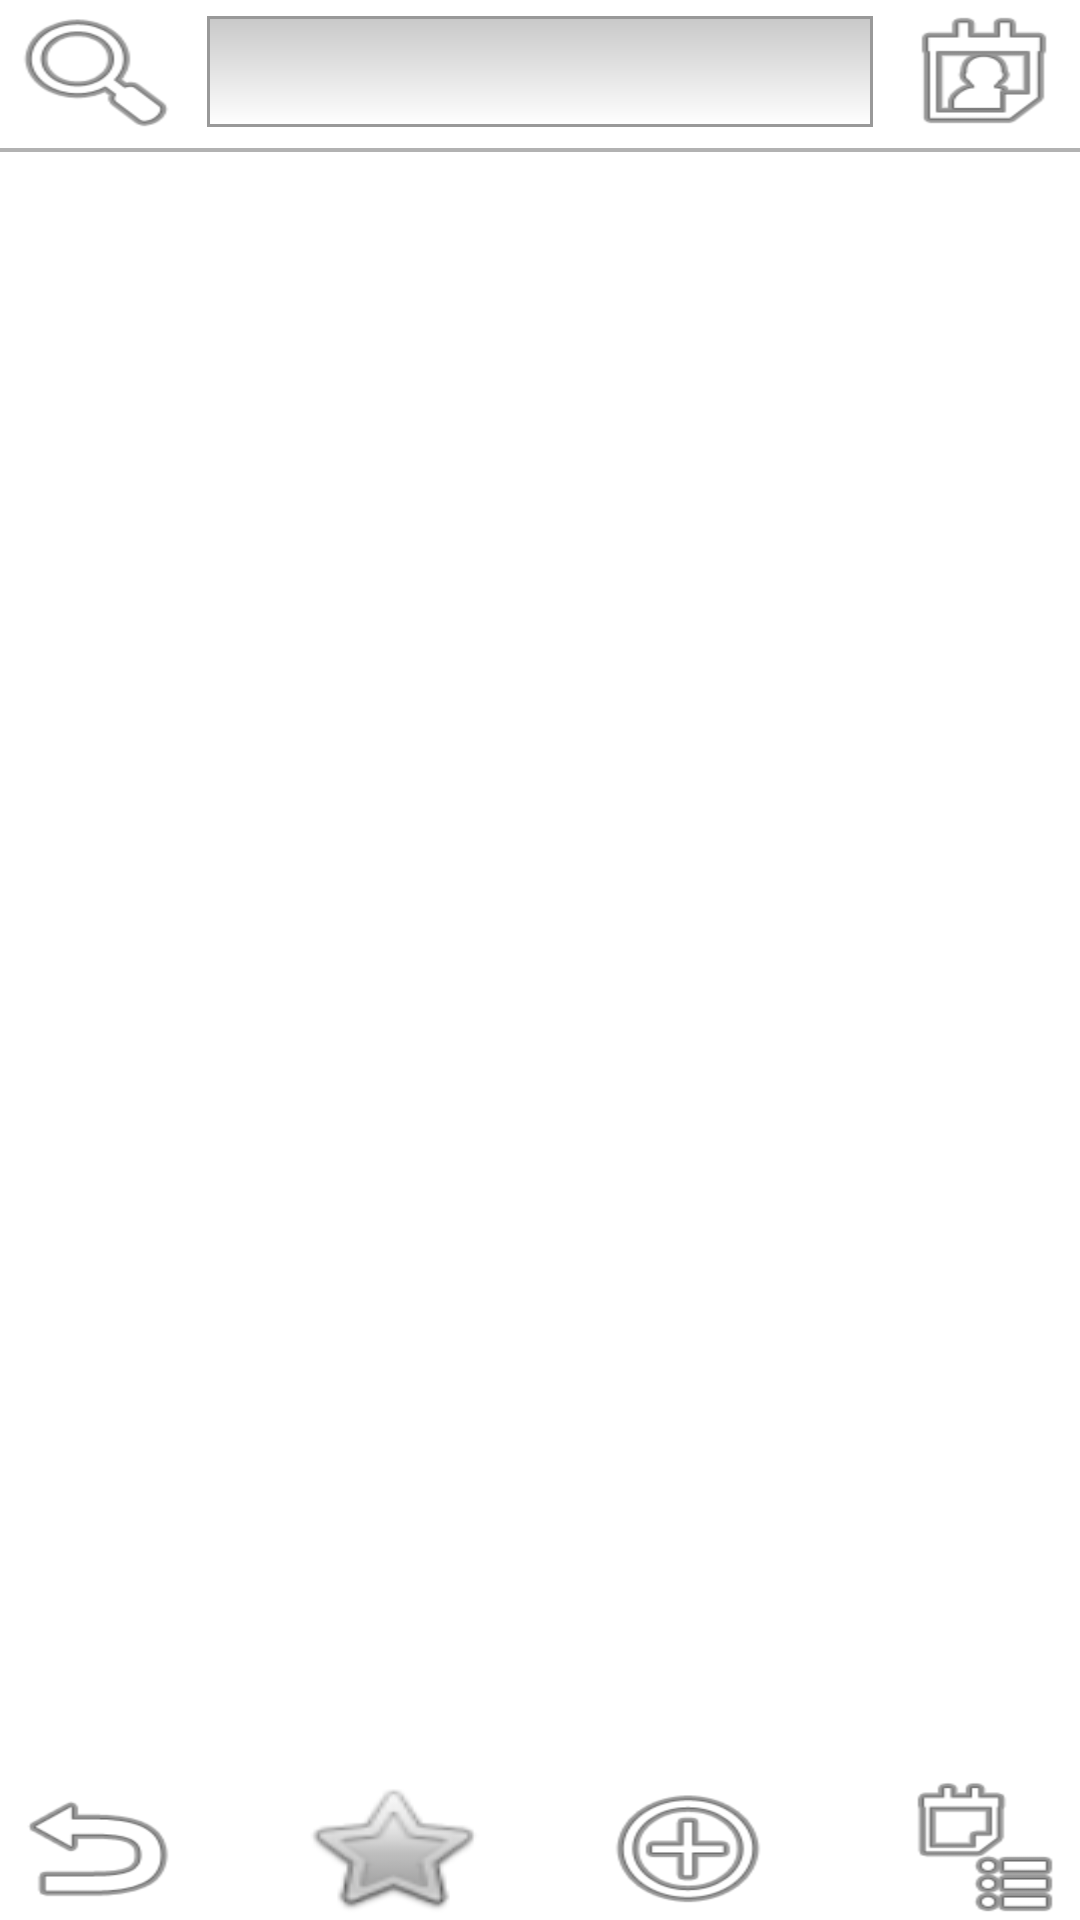

The Android layout XML behind this screen, and the referenced resources:
<!-- AndroidManifest.xml: application theme AppTheme -->
<!-- res/layout/activity_main.xml -->
<RelativeLayout xmlns:android="http://schemas.android.com/apk/res/android"
                xmlns:tools="http://schemas.android.com/tools"
                android:layout_width="match_parent"
                android:id="@+id/mainContainer"
                android:layout_height="match_parent">

    <LinearLayout
                    android:layout_width="match_parent"
                    android:layout_height="match_parent"
                  android:orientation="vertical"
                    tools:context=".MainActivity">

                <LinearLayout android:layout_width="fill_parent"
                              android:id="@+id/topMenu"
                              android:orientation="horizontal"
                              android:descendantFocusability="beforeDescendants"
                              android:focusableInTouchMode="true"
                              android:layout_height="wrap_content">
                    <Button android:layout_width="wrap_content"
                            android:id="@+id/searchButton"
                            android:layout_height="wrap_content" android:background="@android:drawable/ic_menu_search"/>
                    <EditText android:layout_width="0dp"
                              android:textSize="20sp"
                              android:paddingLeft="5dp"
                              android:paddingRight="5dp"
                              android:paddingTop="5dp"
                              android:paddingBottom="5dp"
                              android:layout_marginLeft="5dp"
                              android:layout_marginTop="5dp"
                              android:layout_marginBottom="5dp"
                              android:layout_marginRight="5dp"
                              android:ellipsize="start"
                              android:layout_weight="5"
                              android:id="@+id/searchTextView"
                              android:inputType="text"
                              android:background="@drawable/edit_text_style"
                              android:layout_height="wrap_content" android:layout_gravity="center_vertical"/>
                    <Button android:layout_width="wrap_content"
                            android:id="@+id/profileButton"
                            android:layout_height="wrap_content"
                            android:background="@android:drawable/ic_menu_my_calendar"/>
                </LinearLayout>

                <ProgressBar
                        style="?android:attr/progressBarStyleHorizontal"
                        android:layout_width="fill_parent"
                        android:layout_height="4dp"
                        android:progress="0"
                        android:id="@+id/progressBar"/>

                <RelativeLayout android:layout_width="match_parent"
                                android:id="@+id/container"
                                android:layout_weight="1"
                                android:layout_height="0dp">

                </RelativeLayout>



            <LinearLayout android:layout_width="fill_parent"
                          android:id="@+id/bottomMenu"
                          android:layout_height="wrap_content">
                <Button android:layout_width="wrap_content"
                        android:id="@+id/back"
                        android:layout_height="wrap_content" android:background="@android:drawable/ic_menu_revert"/>
                <Space
                        android:layout_width="0dp"
                        android:layout_height="wrap_content"
                        android:layout_weight="1"/>
                <Button android:layout_width="wrap_content"
                        android:id="@+id/best"
                        android:layout_height="wrap_content" android:background="@android:drawable/btn_star_big_off"/>
                <Space android:layout_width="0dp" android:layout_height="wrap_content" android:layout_weight="1"/>
                <Button android:layout_width="wrap_content"
                        android:id="@+id/add"
                        android:layout_height="wrap_content" android:background="@android:drawable/ic_menu_add"/>
                <Space android:layout_width="0dp" android:layout_height="wrap_content" android:layout_weight="1"/>
                <Button android:layout_width="wrap_content"
                        android:id="@+id/all"
                        android:layout_height="wrap_content" android:background="@android:drawable/ic_menu_agenda"/>
            </LinearLayout>
        </LinearLayout>

</RelativeLayout>
<!-- resources referenced by this layout -->
<resources>
  <!-- drawable edit_text_style (drawable) -->
  <shape xmlns:android="http://schemas.android.com/apk/res/android"
         android:thickness="0dp"
         android:shape="rectangle">
      <stroke android:width="1dp"
              android:color="#999"/>
      
      <gradient
              android:startColor="#C8C8C8"
              android:endColor="#FFFFFF"
              android:type="linear"
              android:angle="270"/>
  </shape>
  <style name="AppTheme" parent="android:Theme.Holo.Light.NoActionBar.Fullscreen">
          
      </style>
</resources>
